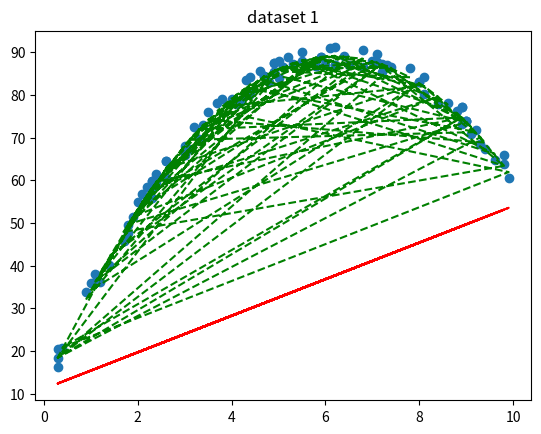
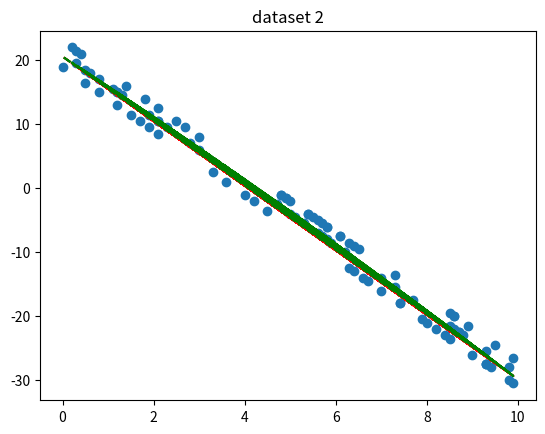

Source code (Python) for these figures, in order:
# [redacted]
import numpy as np
import matplotlib.pyplot as plt

def applyLS(t, bhat) :
    """ fits linear and quadratic models to data using least squares

    parameters:     1D numpy array, 1D numpy array
    return values:  1D numpy array, float, 1D numpy array, float
    """

    # student code goes here
    
    #linear
    m_1 = t.copy()
    m_1.fill(1)
    A = np.array([m_1, t]).transpose()
    primeA = np.dot(A.transpose(), A)
    At_b = np.dot(A.transpose(), bhat)
    
    x_lin = np.linalg.solve(primeA, At_b)
    norm_input = bhat - np.dot(A,x_lin)
    norm_lin = np.linalg.norm(norm_input, 2)
    

    
    
    #quadratic
    
    v_1 = t.copy()
    v_1.fill(1)
    sq_t = np.multiply(t,t)
    A = np.array([v_1, t, sq_t]).transpose()
    primeA = np.dot(A.transpose(), A)
    At_b = np.dot(A.transpose(), bhat)
    x_q = np.linalg.solve(primeA, At_b)
    
    norm_input = bhat - np.dot(A,x_q)
    norm_q = np.linalg.norm(norm_input, 2)    
    
    return x_lin, norm_lin, x_q, norm_q


def printResults(name, t, ft, x_lin, norm_l, x_q, norm_q) :
    # do not change this function
    print("*** %s ***" % name)
    print("linear:")
    print("f(t) = %f t + %f" % (x_lin[1], x_lin[0]) )
    print("||b - Ax|| = %f\n" % norm_l )
    
    print("quadratic:")
    print("f(t) = %f t^2 + %f t + %f" % (x_q[2], x_q[1], x_q[0]) )
    print("||b - Ax|| = %f" % norm_q )
    
    print("\n")
    
    m_1 = t.copy()
    m_1.fill(1)
    A = np.array([m_1, t]).transpose()
    c, m = np.linalg.lstsq(A, ft, rcond=None)[0]
    print(m)
    print(c)
    
    v_1 = t.copy()
    v_1.fill(1)
    sq_t = np.multiply(t,t)
    A = np.array([v_1, t, sq_t]).transpose()
    c, b, a = np.linalg.lstsq(A, ft, rcond=None)[0]
    
    plt.figure()
    ax = plt.subplot()
    plt.plot(t, ft, 'o')
    
    l = m*t +c
    sq = t**2
    q = a*sq + b*t + c
    
    ax.plot(t, l, 'r--')
    ax.plot(t, q, 'g--')
    plt.title(name)


##########################################################
"""
    DO NOT CHANGE THE CODE BELOW

    a) you will put your logic in applyLS()
    b) you should look at the function calls below to get a better understanding
       of what the function receives and returns
    c) pay particular attention to the order of the model coefficients in the
       array (i.e, vector) in which they are returned
"""
if __name__ == "__main__":
    # data set 1 for producing functions of the form
    #   f(t) = a_0 + a_1t + a_2t^2 + ...
    t1 = np.array([6.4, 3.8, 8.1, 5.3, 3.5, 9.4, 8.8, 5.5, 6.2, 5.9, 2.1, \
                   3.0, 4.7, 2.3, 8.4, 1.9, 2.3, 1.7, 2.3, 4.4, 3.1, 9.2, \
                   4.3, 1.8, 9.0, 9.8, 4.4, 1.1, 2.6, 4.1, 5.9, 2.6, 6.0, \
                   7.1, 2.2, 1.2, 3.0, 3.2, 4.2, 5.1, 0.9, 2.6, 8.0, 0.3, \
                   9.3, 7.3, 4.9, 5.8, 2.4, 4.6, 9.6, 5.5, 5.2, 2.3, 4.9, \
                   6.2, 6.8, 4.0, 3.7, 9.9, 0.4, 8.9, 9.1, 8.0, 1.0, 2.6, \
                   3.4, 6.8, 1.4, 7.2, 1.1, 6.5, 4.9, 7.8, 7.2, 9.0, 8.9, \
                   3.3, 7.0, 2.0, 0.3, 7.4, 5.0, 4.8, 9.0, 6.1, 6.2, 8.6, \
                   8.1, 5.8, 1.8, 2.4, 8.9, 0.3, 4.9, 1.7, 9.8, 7.1, 5.0, 4.7])
    
    ft1 = np.array([89.08, 79.12, 80.28, 87.32, 76.00, 67.28, 76.12, 90.00, \
                    87.12, 88.88, 56.68, 66.00, 84.32, 59.92, 77.88, 51.28, \
                    59.92, 45.72, 57.92, 84.28, 67.28, 71.72, 83.52, 47.52, \
                    74.00, 65.92, 80.28, 36.08, 64.48, 77.88, 88.88, 64.48, \
                    87.00, 87.68, 58.32, 36.12, 68.00, 72.52, 78.72, 86.48, \
                    33.88, 60.48, 83.00, 20.32, 68.52, 86.92, 87.48, 86.72, \
                    59.48, 85.68, 64.68, 88.00, 88.92, 55.92, 85.48, 91.12, \
                    86.52, 79.00, 78.12, 60.48, 20.68, 77.08, 70.88, 83.00, \
                    36.00, 60.48, 72.88, 90.52, 40.08, 87.32, 38.08, 87.00, \
                    85.48, 86.32, 85.32, 74.00, 77.08, 69.72, 88.00, 55.00, \
                    16.32, 86.48, 88.00, 82.92, 74.00, 91.08, 87.12, 78.08, \
                    84.28, 86.72, 49.52, 61.48, 73.08, 18.32, 87.48, 45.72, \
                    63.92, 89.68, 84.00, 84.32])
        
    x_lin, norm_l, x_q, norm_q = applyLS(t1, ft1)
    printResults("dataset 1", t1, ft1, x_lin, norm_l, x_q, norm_q)
    
    
    # data set 2 for producing functions of the form
    #   f(t) = a_0 + a_1t + a_2t^2 + ...
    t2 = np.array([8.5, 5.6, 9.3, 7.0, 5.8, 8.2, 8.8, 9.9, 0.0, 8.7, 6.1, \
                   9.9, 5.3, 4.8, 8.0, 2.3, 5.0, 9.0, 5.7, 8.5, 7.4, 5.9, \
                   2.5, 6.7, 0.8, 6.3, 6.6, 7.3, 8.9, 9.8, 7.7, 5.8, 9.3, \
                   5.8, 0.2, 1.2, 8.6, 4.8, 8.4, 2.1, 5.5, 6.3, 0.3, 6.1, \
                   3.6, 0.5, 4.9, 1.9, 1.2, 2.1, 1.5, 1.9, 0.4, 6.4, 2.8, \
                   5.4, 7.0, 5.0, 5.4, 4.5, 1.2, 4.9, 8.5, 8.7, 2.7, 2.1, \
                   5.6, 6.4, 4.2, 2.1, 9.5, 0.8, 1.1, 1.4, 1.7, 6.2, 5.7, \
                   0.5, 9.3, 7.3, 7.4, 0.6, 8.6, 9.3, 9.8, 8.6, 7.9, 5.1, \
                   1.8, 4.0, 1.3, 0.3, 9.4, 3.0, 3.0, 3.3, 4.7, 6.5])
    
    ft2 = np.array([-21.5, -5.0, -27.5, -14.0, -6.0, -22.0, -23.0, -26.5, \
                     19.0, -22.5, -7.5, -30.5, -5.5, -1.0, -21.0, 9.5, -2.0, \
                    -26.0, -7.5, -19.5, -18.0, -8.5, 10.5, -14.5, 17.0, \
                     -8.5, -14.0, -15.5, -21.5, -30.0, -17.5, -6.0, -27.5, \
                     -8.0, 22.0, 13.0, -22.0, -1.0, -23.0, 10.5, -4.5, -12.5, \
                     19.5, -7.5, 1.0, 18.5, -1.5, 9.5, 15.0, 12.5, 11.5, \
                     11.5, 21.0, -13.0, 7.0, -4.0, -16.0, -4.0, -4.0, -3.5, \
                     15.0, -1.5, -23.5, -22.5, 9.5, 8.5, -7.0, -9.0, -2.0, \
                     10.5, -24.5, 15.0, 15.5, 16.0, 10.5, -10.0, -5.5, 16.5, \
                    -25.5, -13.5, -18.0, 18.0, -20.0, -27.5, -28.0, -20.0, \
                    -20.5, -4.5, 14.0, -1.0, 14.5, 21.5, -28.0, 6.0, 8.0, 2.5, \
                     -2.5, -9.5])
     
    x_lin, norm_l, x_q, norm_q = applyLS(t2, ft2)
    printResults("dataset 2", t2, ft2, x_lin, norm_l, x_q, norm_q)

    plt.show()

